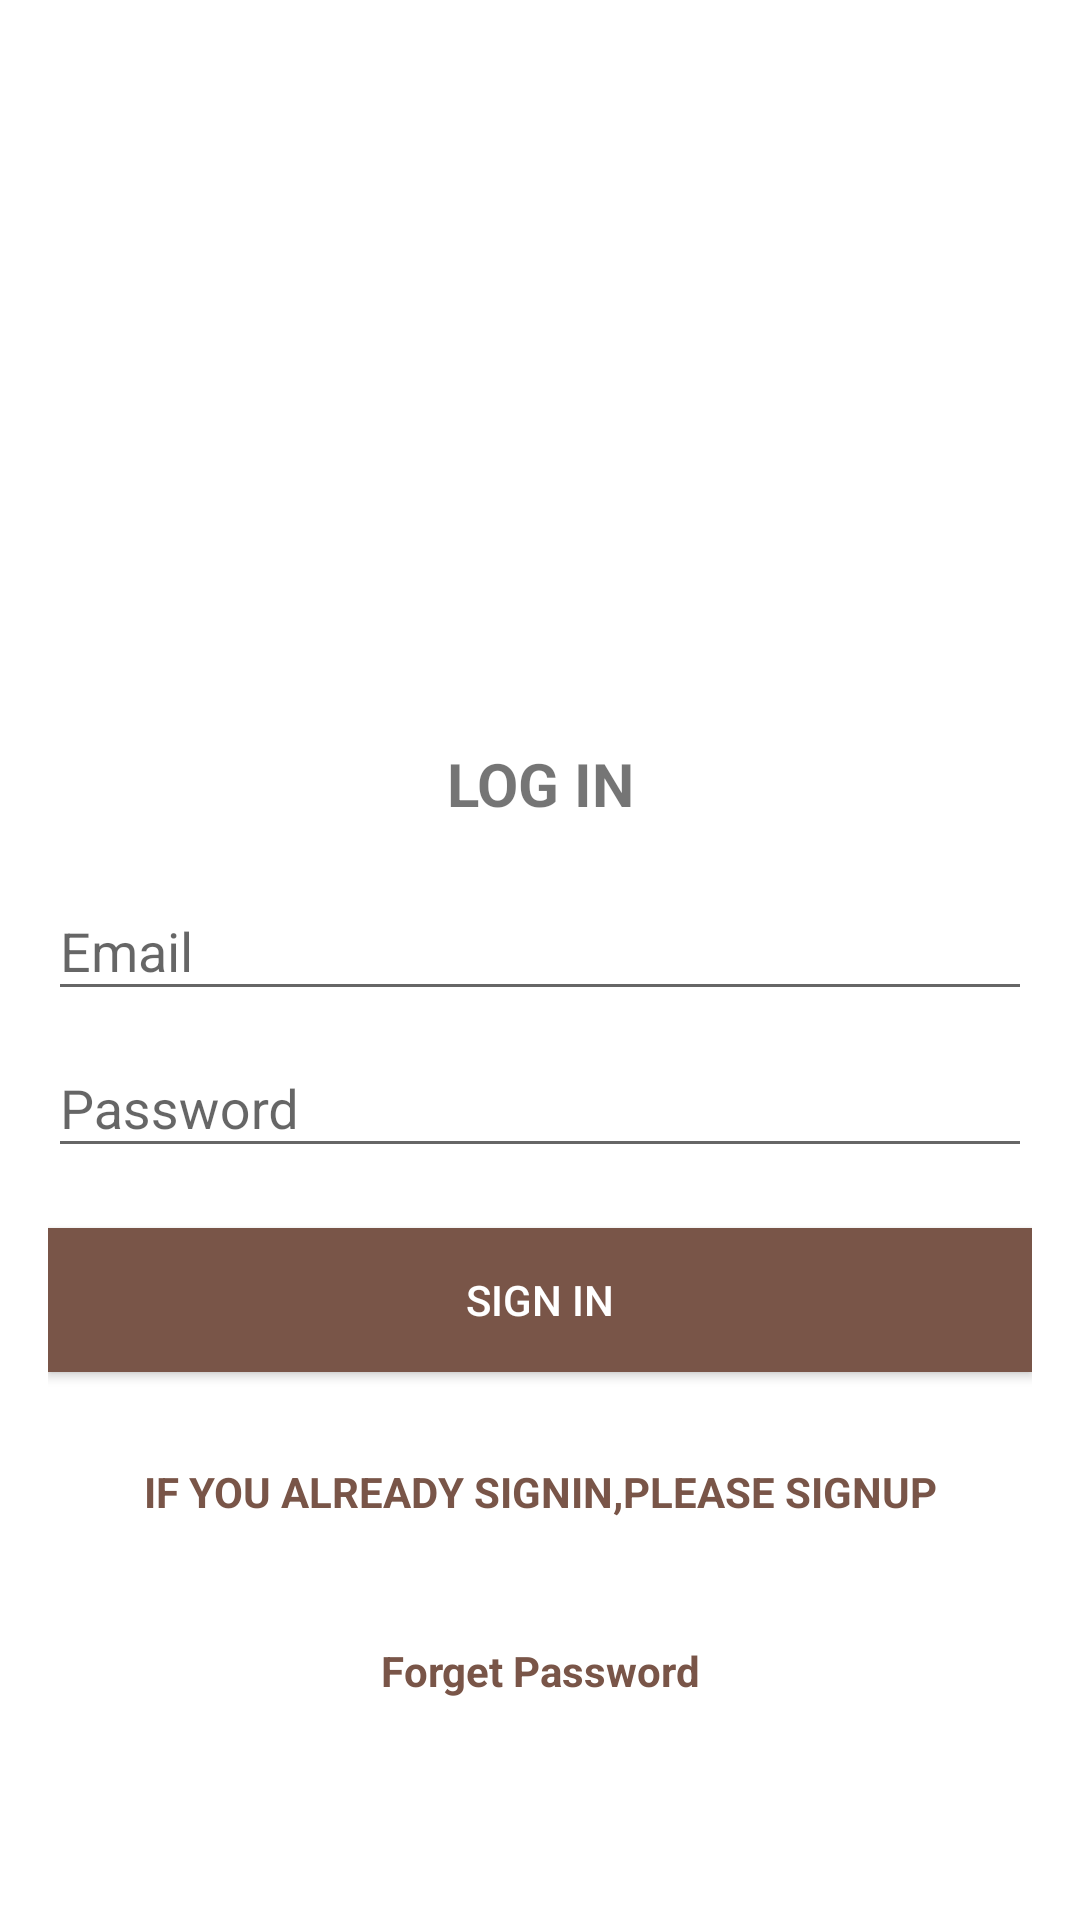

Android layout source for this screen:
<!-- AndroidManifest.xml: application theme AppTheme -->
<!-- res/layout/activity_login.xml -->
<?xml version="1.0" encoding="utf-8"?>
<LinearLayout xmlns:android="http://schemas.android.com/apk/res/android"
    android:layout_width="fill_parent"
    android:layout_height="fill_parent"
    android:background="@color/white"
    android:gravity="center"
    android:orientation="vertical"
    android:padding="16dp"
    >

    <ImageView
        android:layout_width="match_parent"
        android:layout_height="174dp"
        android:src="@drawable/logo"
        android:contentDescription="@string/logo" />

    <TextView
        android:layout_width="match_parent"
        android:layout_height="wrap_content"
        android:text="LOG IN"
        android:gravity="center"
        android:textAllCaps="true"
        android:textSize="20sp"
        android:textStyle="bold"
        android:padding="10dp"/>

    <android.support.design.widget.TextInputLayout
        android:layout_width="match_parent"
        android:layout_height="wrap_content">

        <EditText
            android:id="@+id/email"
            android:layout_width="match_parent"
            android:layout_height="wrap_content"
            android:hint="Email"
            android:inputType="textEmailAddress"
            android:maxLines="1"
            android:singleLine="true"
            android:textColor="@color/colorPrimary" />

    </android.support.design.widget.TextInputLayout>

    <android.support.design.widget.TextInputLayout
        android:layout_width="match_parent"
        android:layout_height="wrap_content">

        <EditText
            android:id="@+id/password"
            android:layout_width="match_parent"
            android:layout_height="wrap_content"
            android:focusableInTouchMode="true"
            android:hint="Password"
            android:imeOptions="actionUnspecified"
            android:inputType="textPassword"
            android:maxLines="1"
            android:singleLine="true"
            android:textColor="@color/colorPrimary" />

    </android.support.design.widget.TextInputLayout>

    <Button
        android:id="@+id/sign_in_button"
        android:layout_width="fill_parent"
        android:layout_height="wrap_content"
        android:layout_marginTop="20dip"
        android:background="@color/colorPrimary"
        android:text="Sign In"
        android:textColor="@color/white" />

    

    <Button
        android:id="@+id/sign_up_button"
        style="?android:textAppearanceSmall"
        android:layout_width="match_parent"
        android:layout_height="wrap_content"
        android:layout_marginTop="16dp"
        android:background="@null"
        android:text="If You already SignIn,Please SignUp"
        android:textColor="@color/colorPrimary"
        android:textStyle="bold" />

    

    <TextView
        android:id="@+id/forget_password_button"
        style="?android:textAppearanceSmall"
        android:layout_width="match_parent"
        android:layout_height="wrap_content"
        android:layout_marginTop="16dp"
        android:gravity="center"
        android:padding="10dp"
        android:text="Forget Password"
        android:textColor="@color/colorPrimary"
        android:textStyle="bold" />
</LinearLayout>
<!-- resources referenced by this layout -->
<resources>
  <color name="colorPrimary">#795548</color>
  <color name="white">#ffffff</color>
  <string name="logo">LOGO</string>
  <style name="AppTheme" parent="Theme.AppCompat.Light.DarkActionBar">
          
          <item name="colorPrimary">@color/colorPrimary</item>
          <item name="colorPrimaryDark">@color/colorPrimaryDark</item>
          <item name="colorAccent">@color/colorAccent</item>
      </style>
  <color name="colorPrimaryDark">#5D4037</color>
  <color name="colorAccent">#D81B60</color>
</resources>
